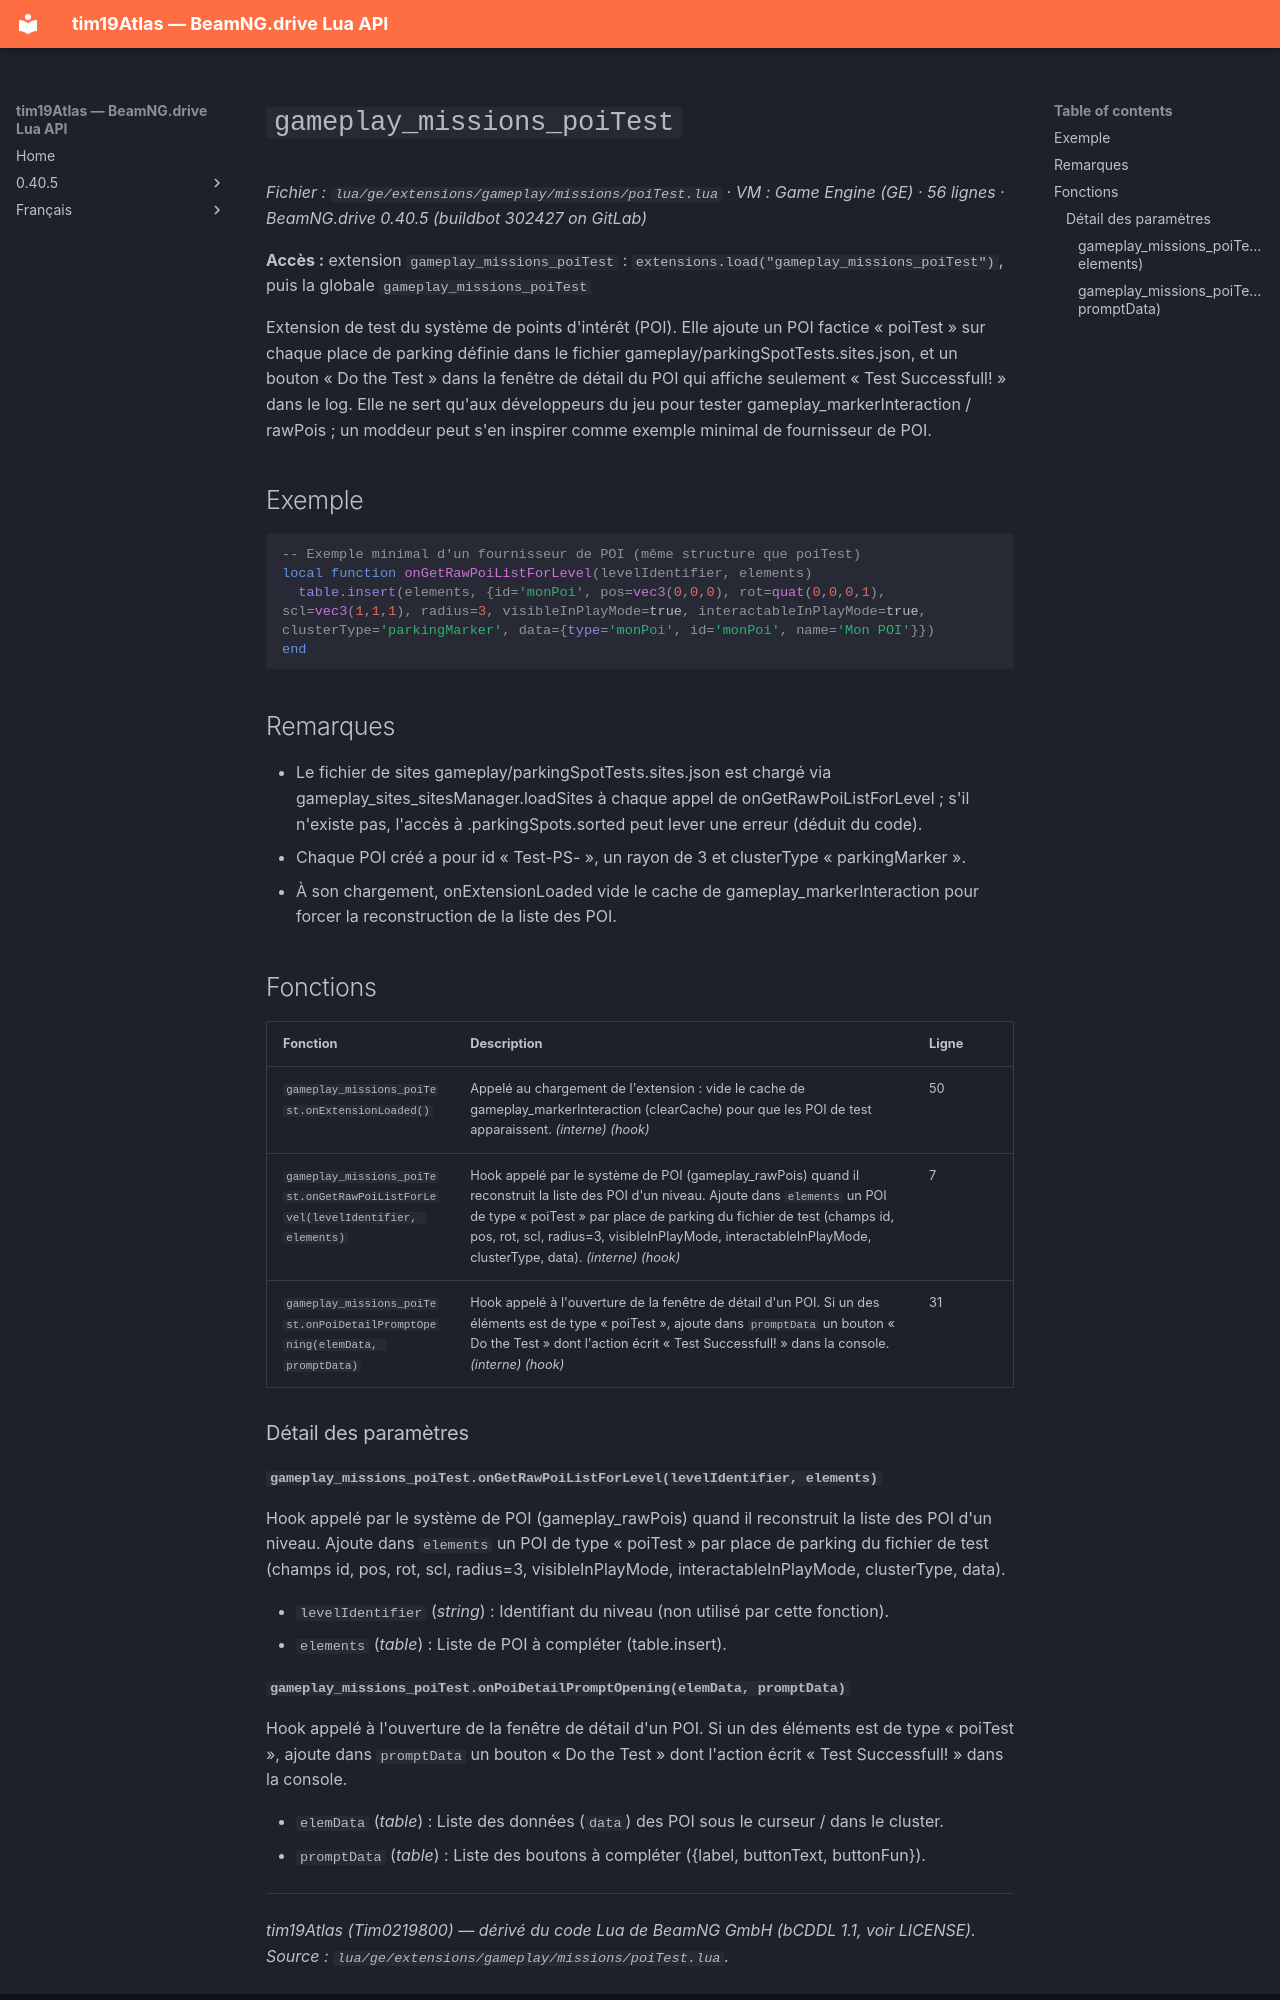

repository: Tim0219800/beamng-lua-atlas · page: fr/0.40.5/ge/extensions/gameplay/missions/poiTest.html · generator: mkdocs

# `gameplay_missions_poiTest`

*Fichier : `lua/ge/extensions/gameplay/missions/poiTest.lua` · VM : Game Engine (GE) · 56 lignes · BeamNG.drive 0.40.5 (buildbot 302427 on GitLab)*

**Accès :** extension `gameplay_missions_poiTest` : `extensions.load("gameplay_missions_poiTest")`, puis la globale `gameplay_missions_poiTest`

Extension de test du système de points d'intérêt (POI). Elle ajoute un POI factice « poiTest » sur chaque place de parking définie dans le fichier gameplay/parkingSpotTests.sites.json, et un bouton « Do the Test » dans la fenêtre de détail du POI qui affiche seulement « Test Successfull! » dans le log. Elle ne sert qu'aux développeurs du jeu pour tester gameplay_markerInteraction / rawPois ; un moddeur peut s'en inspirer comme exemple minimal de fournisseur de POI.

## Exemple

```lua
-- Exemple minimal d'un fournisseur de POI (même structure que poiTest)
local function onGetRawPoiListForLevel(levelIdentifier, elements)
  table.insert(elements, {id='monPoi', pos=vec3(0,0,0), rot=quat(0,0,0,1), scl=vec3(1,1,1), radius=3, visibleInPlayMode=true, interactableInPlayMode=true, clusterType='parkingMarker', data={type='monPoi', id='monPoi', name='Mon POI'}})
end
```

## Remarques

- Le fichier de sites gameplay/parkingSpotTests.sites.json est chargé via gameplay_sites_sitesManager.loadSites à chaque appel de onGetRawPoiListForLevel ; s'il n'existe pas, l'accès à .parkingSpots.sorted peut lever une erreur (déduit du code).
- Chaque POI créé a pour id « Test-PS-<id de la place> », un rayon de 3 et clusterType « parkingMarker ».
- À son chargement, onExtensionLoaded vide le cache de gameplay_markerInteraction pour forcer la reconstruction de la liste des POI.

## Fonctions

| Fonction | Description | Ligne |
|---|---|---|
| `gameplay_missions_poiTest.onExtensionLoaded()` | Appelé au chargement de l'extension : vide le cache de gameplay_markerInteraction (clearCache) pour que les POI de test apparaissent. *(interne)* *(hook)* | 50 |
| `gameplay_missions_poiTest.onGetRawPoiListForLevel(levelIdentifier, elements)` | Hook appelé par le système de POI (gameplay_rawPois) quand il reconstruit la liste des POI d'un niveau. Ajoute dans `elements` un POI de type « poiTest » par place de parking du fichier de test (champs id, pos, rot, scl, radius=3, visibleInPlayMode, interactableInPlayMode, clusterType, data). *(interne)* *(hook)* | 7 |
| `gameplay_missions_poiTest.onPoiDetailPromptOpening(elemData, promptData)` | Hook appelé à l'ouverture de la fenêtre de détail d'un POI. Si un des éléments est de type « poiTest », ajoute dans `promptData` un bouton « Do the Test » dont l'action écrit « Test Successfull! » dans la console. *(interne)* *(hook)* | 31 |

### Détail des paramètres

#### `gameplay_missions_poiTest.onGetRawPoiListForLevel(levelIdentifier, elements)`

Hook appelé par le système de POI (gameplay_rawPois) quand il reconstruit la liste des POI d'un niveau. Ajoute dans `elements` un POI de type « poiTest » par place de parking du fichier de test (champs id, pos, rot, scl, radius=3, visibleInPlayMode, interactableInPlayMode, clusterType, data).

- `levelIdentifier` (*string*) : Identifiant du niveau (non utilisé par cette fonction).
- `elements` (*table*) : Liste de POI à compléter (table.insert).
